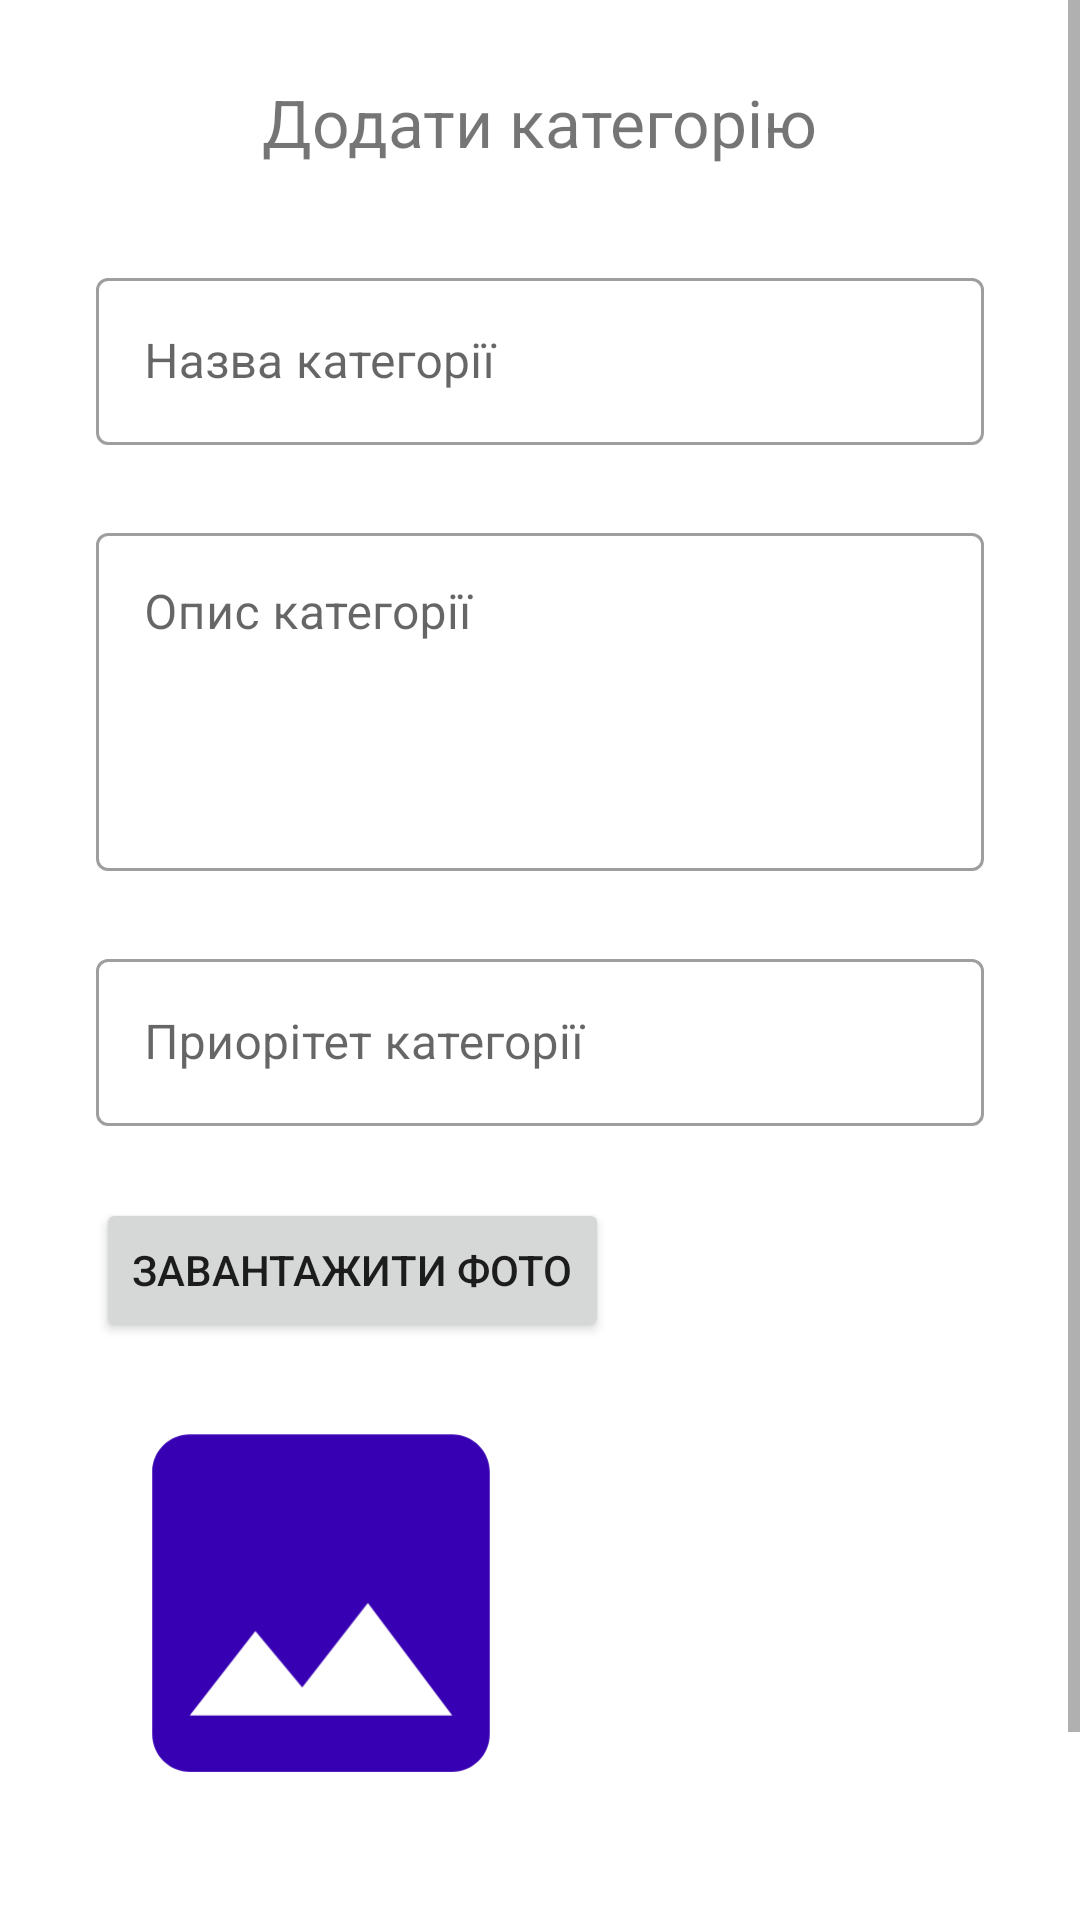

Layout XML and referenced resources for this Android screen:
<!-- AndroidManifest.xml: application theme Theme.AndroidPV_016 -->
<!-- res/layout/activity_category_create.xml -->
<?xml version="1.0" encoding="utf-8"?>
<ScrollView xmlns:android="http://schemas.android.com/apk/res/android"
    xmlns:app="http://schemas.android.com/apk/res-auto"
    xmlns:tools="http://schemas.android.com/tools"
    android:layout_width="match_parent"
    android:layout_height="match_parent"
    android:fillViewport="true">

    <androidx.constraintlayout.widget.ConstraintLayout
        android:layout_width="match_parent"
        android:layout_height="match_parent"
        tools:context=".category.CategoryCreateActivity">

        <TextView
            android:id="@+id/addCategoryText"
            android:layout_width="wrap_content"
            android:layout_height="wrap_content"
            android:layout_marginTop="26dp"
            android:text="Додати категорію"
            android:textSize="22dp"
            app:layout_constraintEnd_toEndOf="parent"
            app:layout_constraintStart_toStartOf="parent"
            app:layout_constraintTop_toTopOf="parent" />

        <com.google.android.material.textfield.TextInputLayout
            android:id="@+id/tfCategoryName"
            style="@style/Widget.MaterialComponents.TextInputLayout.OutlinedBox"
            android:layout_width="match_parent"
            android:layout_height="wrap_content"
            android:layout_marginHorizontal="32dp"
            android:layout_marginTop="32dp"
            android:hint="Назва категорії"
            app:layout_constraintTop_toBottomOf="@+id/addCategoryText">

            <com.google.android.material.textfield.TextInputEditText
                android:id="@+id/txtCategoryName"
                android:layout_width="match_parent"
                android:layout_height="wrap_content"
                android:singleLine="true" />
        </com.google.android.material.textfield.TextInputLayout>

        <com.google.android.material.textfield.TextInputLayout
            android:id="@+id/tfCategoryDescription"
            style="@style/Widget.MaterialComponents.TextInputLayout.OutlinedBox"
            android:layout_width="match_parent"
            android:layout_height="wrap_content"
            android:layout_marginHorizontal="32dp"
            android:layout_marginTop="24dp"
            android:hint="Опис категорії"
            app:layout_constraintTop_toBottomOf="@+id/tfCategoryName">

            <com.google.android.material.textfield.TextInputEditText
                android:id="@+id/txtCategoryDescription"
                android:layout_width="match_parent"
                android:layout_height="wrap_content"
                android:gravity="start"
                android:inputType="textMultiLine"
                android:lines="4"
                android:maxLines="10" />
        </com.google.android.material.textfield.TextInputLayout>

        <com.google.android.material.textfield.TextInputLayout
            android:id="@+id/tfCategoryPriority"
            style="@style/Widget.MaterialComponents.TextInputLayout.OutlinedBox"
            android:layout_width="match_parent"
            android:layout_height="wrap_content"
            android:layout_marginHorizontal="32dp"
            android:layout_marginTop="24dp"
            android:hint="Приорітет категорії"
            app:layout_constraintTop_toBottomOf="@+id/tfCategoryDescription">

            <com.google.android.material.textfield.TextInputEditText
                android:id="@+id/txtCategoryPriority"
                android:layout_width="match_parent"
                android:layout_height="wrap_content"
                android:inputType="number"
                android:singleLine="true" />
        </com.google.android.material.textfield.TextInputLayout>

        <Button
            android:id="@+id/btnSelectImage"
            android:layout_width="wrap_content"
            android:layout_height="wrap_content"
            android:layout_marginTop="24dp"
            android:onClick="onClickSelectImage"
            android:text="Завантажити фото"
            app:layout_constraintStart_toStartOf="@+id/tfCategoryPriority"
            app:layout_constraintTop_toBottomOf="@+id/tfCategoryPriority"
            app:srcCompat="@drawable/ic_launcher_background" />

        <ImageView
            android:id="@+id/IVPreviewImage"
            android:layout_width="match_parent"
            android:layout_height="150dp"
            android:layout_marginHorizontal="32dp"
            android:layout_marginTop="12dp"
            android:scaleType="fitStart"
            app:layout_constraintStart_toStartOf="@+id/btnSelectImage"
            app:layout_constraintTop_toBottomOf="@+id/btnSelectImage"
            app:srcCompat="@drawable/baseline_image_144" />

        <Button
            android:id="@+id/btnCreateCategory"
            android:layout_width="wrap_content"
            android:layout_height="wrap_content"
            android:layout_marginTop="26dp"
            android:layout_marginBottom="26dp"
            android:onClick="onClickCreateCategory"
            android:text="Готово"
            app:layout_constraintBottom_toBottomOf="parent"
            app:layout_constraintEnd_toEndOf="parent"
            app:layout_constraintStart_toStartOf="parent"
            app:layout_constraintTop_toBottomOf="@+id/IVPreviewImage"
            app:srcCompat="@drawable/ic_launcher_background" />

    </androidx.constraintlayout.widget.ConstraintLayout>
</ScrollView>
<!-- resources referenced by this layout -->
<resources>
  <!-- drawable baseline_image_144 (drawable) -->
  <vector android:height="144dp" android:tint="#3700B3"
      android:viewportHeight="24" android:viewportWidth="24"
      android:width="144dp" xmlns:android="http://schemas.android.com/apk/res/android">
      <path android:fillColor="@android:color/white" android:pathData="M21,19V5c0,-1.1 -0.9,-2 -2,-2H5c-1.1,0 -2,0.9 -2,2v14c0,1.1 0.9,2 2,2h14c1.1,0 2,-0.9 2,-2zM8.5,13.5l2.5,3.01L14.5,12l4.5,6H5l3.5,-4.5z"/>
  </vector>
  <style name="Theme.AndroidPV_016" parent="Theme.MaterialComponents.DayNight.DarkActionBar">
          
          <item name="colorPrimary">@color/purple_500</item>
          <item name="colorPrimaryVariant">@color/purple_700</item>
          <item name="colorOnPrimary">@color/white</item>
          
          <item name="colorSecondary">@color/teal_200</item>
          <item name="colorSecondaryVariant">@color/teal_700</item>
          <item name="colorOnSecondary">@color/black</item>
          
          <item name="android:statusBarColor">?attr/colorPrimaryVariant</item>
          
      </style>
  <!-- not gathered from this repository: default colours our renderer supplied (Android Studio template values) -->
  <color name="purple_500">#FF6200EE</color>
  <color name="purple_700">#FF3700B3</color>
  <color name="teal_200">#FF03DAC5</color>
  <color name="teal_700">#FF018786</color>
  <color name="black">#FF000000</color>
  <color name="white">#FFFFFFFF</color>
</resources>
